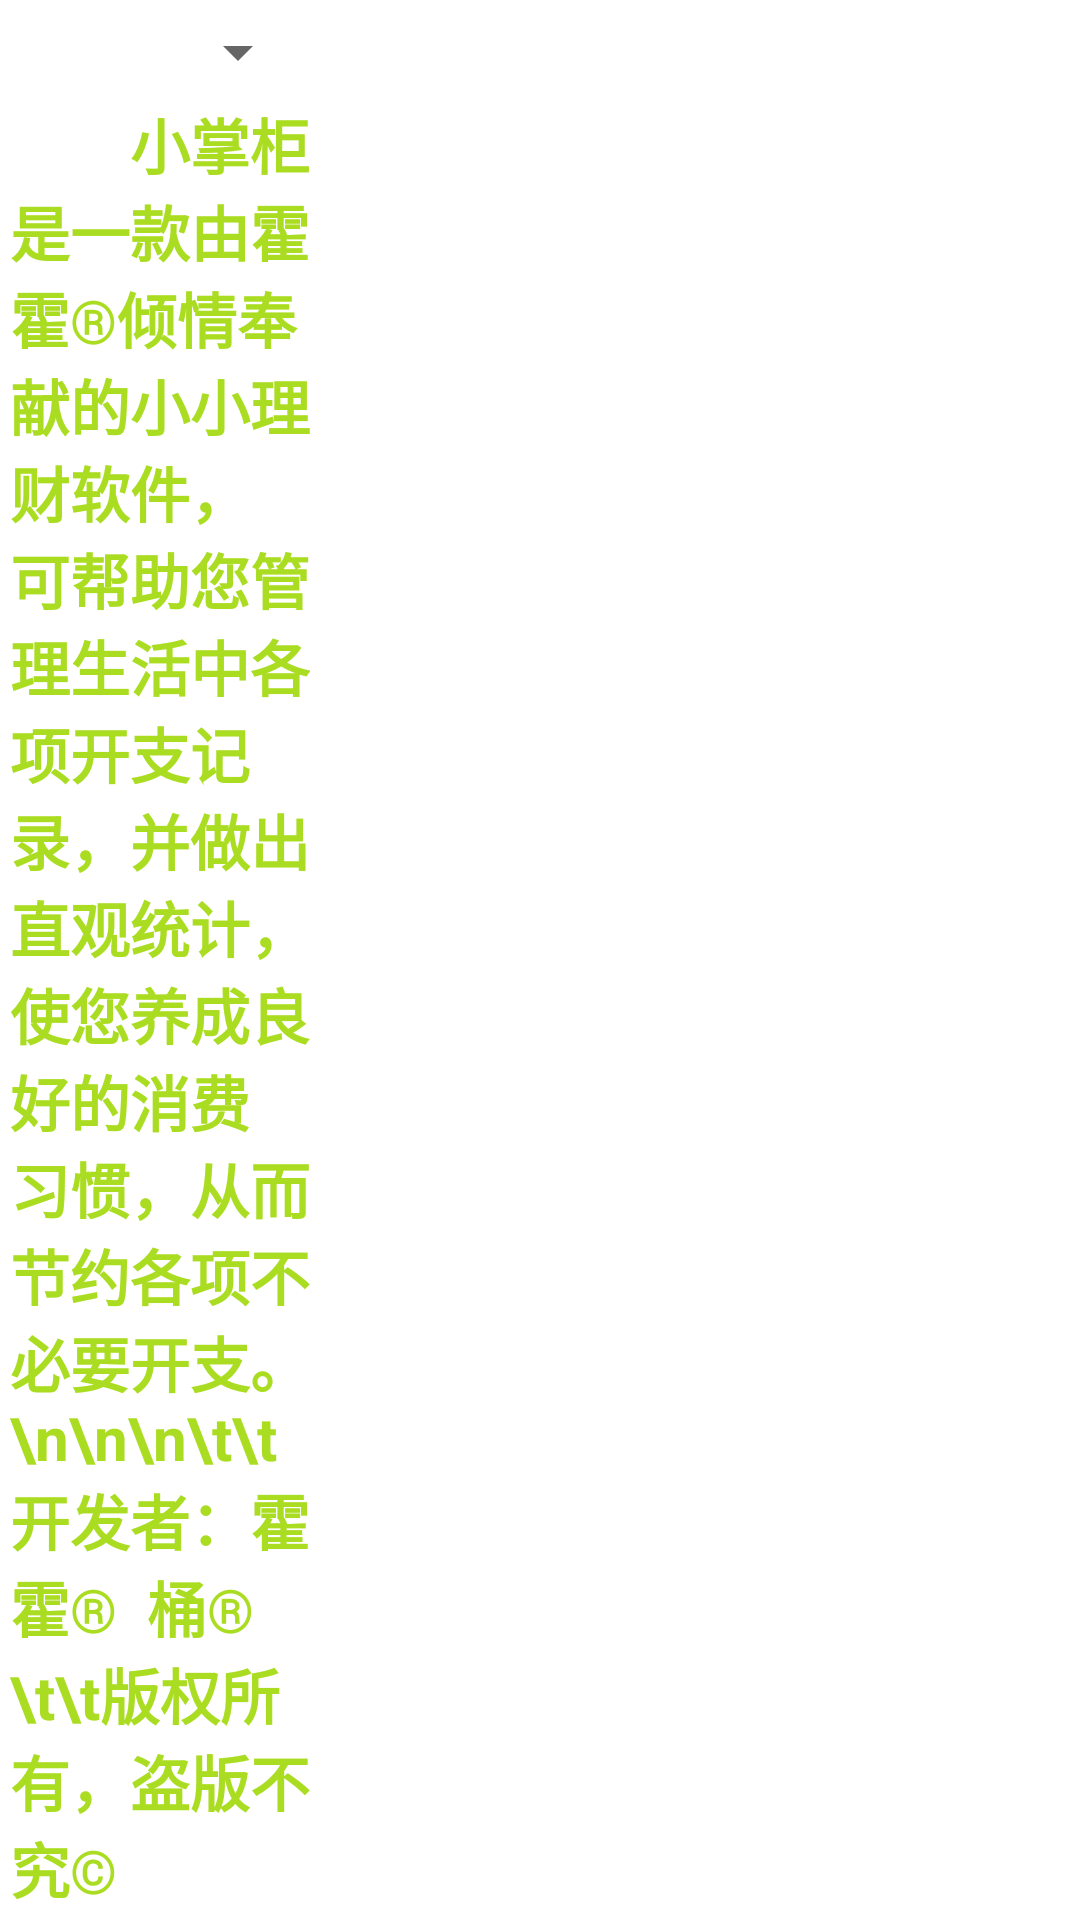

The Android layout XML behind this screen, and the referenced resources:
<!-- AndroidManifest.xml: fallback theme Theme.MaterialComponents.DayNight.NoActionBar -->
<!-- res/layout/about.xml -->
<?xml version="1.0" encoding="utf-8"?>
<AbsoluteLayout
android:id="@+id/widget27"
android:layout_width="fill_parent"
android:layout_height="fill_parent"
xmlns:android="http://schemas.android.com/apk/res/android"
>
<Spinner
android:id="@+id/SpinnerCity"
android:layout_width="200px"
android:layout_height="40px"
android:layout_x="110px"
android:layout_y="32px"
>
</Spinner>
<TextView
android:id="@+id/TextCity"
android:layout_width="wrap_content"
android:layout_height="wrap_content"
android:text="选择城市："
android:textSize="20sp"
android:textStyle="bold"
android:textColor="#ffffffff"
android:layout_x="10px"
android:layout_y="40px"
>
</TextView>
<TextView
android:id="@+id/TextFGX"
android:layout_width="wrap_content"
android:layout_height="wrap_content"
android:text="====================================="
android:textStyle="bold"
android:textColor="#ffffff"
android:layout_x="10px"
android:layout_y="80px"
/>
<TextView
android:id="@+id/TextAbout"
android:layout_width="300px"
android:layout_height="wrap_content"
android:text="        小掌柜是一款由霍霍®倾情奉献的小小理财软件，
可帮助您管理生活中各项开支记录，并做出直观统计，使您养成良好的消费
习惯，从而节约各项不必要开支。
\n\n\n\t\t开发者：霍霍®  桶®                                             
\t\t版权所有，盗版不究©"
android:textStyle="bold"
android:textSize="20sp"
android:textColor="#ffAADD22"
android:layout_x="10px"
android:layout_y="100px"
/>
</AbsoluteLayout>
<!-- resources referenced by this layout -->
<resources>

</resources>
